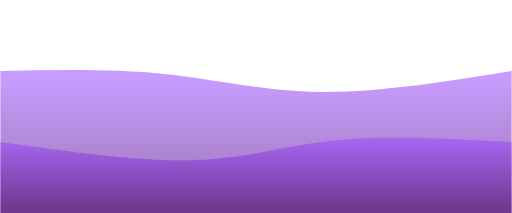
t = 0.00 s
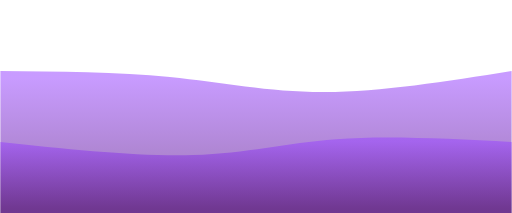
t = 1.56 s
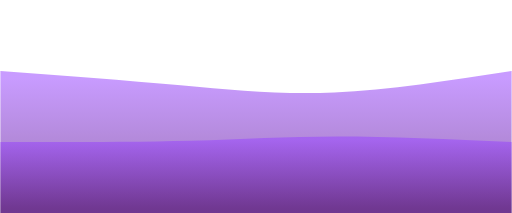
t = 3.13 s
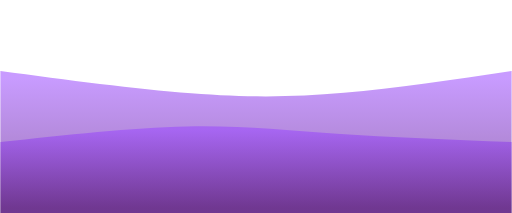
t = 4.69 s
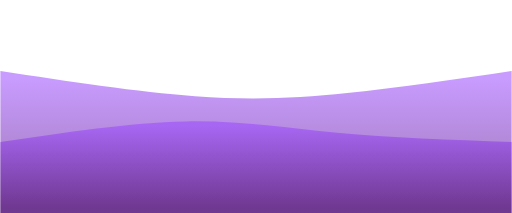
t = 6.25 s
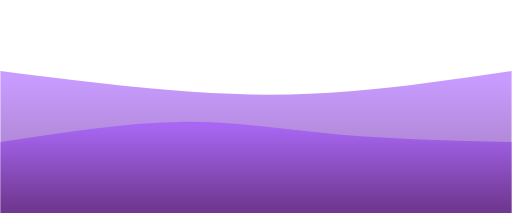
t = 7.81 s

The animated SVG that drew these frames (rendered in a browser with its animation timeline set to each time). Animation: 2 CSS @keyframes rules; frames cover the first 7.81 s, repeats indefinitely.

<svg width="100%" height="100%" id="svg" viewBox="0 0 1440 600" xmlns="http://www.w3.org/2000/svg" class="transition duration-300 ease-in-out delay-150"><style>
          .path-0{
            animation:pathAnim-0 25s;
            animation-timing-function: ease-in-out;
            animation-iteration-count: infinite;
          }
          @keyframes pathAnim-0{
            0%{
              d: path("M 0,600 C 0,600 0,200 0,200 C 160.53333333333336,196.93333333333334 321.0666666666667,193.86666666666665 467,209 C 612.9333333333333,224.13333333333335 744.2666666666667,257.4666666666667 904,259 C 1063.7333333333333,260.5333333333333 1251.8666666666668,230.26666666666665 1440,200 C 1440,200 1440,600 1440,600 Z");
            }
            25%{
              d: path("M 0,600 C 0,600 0,200 0,200 C 194,229.6 388,259.2 548,271 C 708,282.8 834,276.79999999999995 977,262 C 1120,247.20000000000002 1280,223.60000000000002 1440,200 C 1440,200 1440,600 1440,600 Z");
            }
            50%{
              d: path("M 0,600 C 0,600 0,200 0,200 C 144.93333333333334,183.46666666666667 289.8666666666667,166.93333333333334 472,175 C 654.1333333333333,183.06666666666666 873.4666666666667,215.73333333333335 1041,224 C 1208.5333333333333,232.26666666666665 1324.2666666666667,216.13333333333333 1440,200 C 1440,200 1440,600 1440,600 Z");
            }
            75%{
              d: path("M 0,600 C 0,600 0,200 0,200 C 187.86666666666667,220.8 375.73333333333335,241.6 531,229 C 686.2666666666667,216.4 808.9333333333334,170.4 955,160 C 1101.0666666666666,149.6 1270.5333333333333,174.8 1440,200 C 1440,200 1440,600 1440,600 Z");
            }
            100%{
              d: path("M 0,600 C 0,600 0,200 0,200 C 160.53333333333336,196.93333333333334 321.0666666666667,193.86666666666665 467,209 C 612.9333333333333,224.13333333333335 744.2666666666667,257.4666666666667 904,259 C 1063.7333333333333,260.5333333333333 1251.8666666666668,230.26666666666665 1440,200 C 1440,200 1440,600 1440,600 Z");
            }
          }</style><defs><linearGradient id="gradient" x1="50%" y1="100%" x2="50%" y2="0%"><stop offset="5%" stop-color="#48007288"></stop><stop offset="95%" stop-color="#9844ff88"></stop></linearGradient></defs><path d="M 0,600 C 0,600 0,200 0,200 C 160.53333333333336,196.93333333333334 321.0666666666667,193.86666666666665 467,209 C 612.9333333333333,224.13333333333335 744.2666666666667,257.4666666666667 904,259 C 1063.7333333333333,260.5333333333333 1251.8666666666668,230.26666666666665 1440,200 C 1440,200 1440,600 1440,600 Z" stroke="none" stroke-width="0" fill="url(#gradient)" class="transition-all duration-300 ease-in-out delay-150 path-0"></path><style>
          .path-1{
            animation:pathAnim-1 25s;
            animation-timing-function: ease-in-out;
            animation-iteration-count: infinite;
          }
          @keyframes pathAnim-1{
            0%{
              d: path("M 0,600 C 0,600 0,400 0,400 C 197.19999999999993,427.8666666666667 394.39999999999986,455.7333333333333 546,451 C 697.6000000000001,446.2666666666667 803.6000000000001,408.93333333333334 945,395 C 1086.3999999999999,381.06666666666666 1263.1999999999998,390.5333333333333 1440,400 C 1440,400 1440,600 1440,600 Z");
            }
            25%{
              d: path("M 0,600 C 0,600 0,400 0,400 C 183.33333333333331,372.5333333333333 366.66666666666663,345.06666666666666 521,342 C 675.3333333333334,338.93333333333334 800.6666666666667,360.2666666666667 949,374 C 1097.3333333333333,387.7333333333333 1268.6666666666665,393.8666666666667 1440,400 C 1440,400 1440,600 1440,600 Z");
            }
            50%{
              d: path("M 0,600 C 0,600 0,400 0,400 C 123.86666666666667,374.26666666666665 247.73333333333335,348.5333333333333 403,353 C 558.2666666666667,357.4666666666667 744.9333333333334,392.1333333333334 923,405 C 1101.0666666666666,417.8666666666666 1270.5333333333333,408.9333333333333 1440,400 C 1440,400 1440,600 1440,600 Z");
            }
            75%{
              d: path("M 0,600 C 0,600 0,400 0,400 C 155.06666666666666,416.79999999999995 310.1333333333333,433.59999999999997 471,424 C 631.8666666666667,414.40000000000003 798.5333333333333,378.40000000000003 961,370 C 1123.4666666666667,361.59999999999997 1281.7333333333333,380.79999999999995 1440,400 C 1440,400 1440,600 1440,600 Z");
            }
            100%{
              d: path("M 0,600 C 0,600 0,400 0,400 C 197.19999999999993,427.8666666666667 394.39999999999986,455.7333333333333 546,451 C 697.6000000000001,446.2666666666667 803.6000000000001,408.93333333333334 945,395 C 1086.3999999999999,381.06666666666666 1263.1999999999998,390.5333333333333 1440,400 C 1440,400 1440,600 1440,600 Z");
            }
          }</style><defs><linearGradient id="gradient" x1="50%" y1="100%" x2="50%" y2="0%"><stop offset="5%" stop-color="#480072ff"></stop><stop offset="95%" stop-color="#9844ffff"></stop></linearGradient></defs><path d="M 0,600 C 0,600 0,400 0,400 C 197.19999999999993,427.8666666666667 394.39999999999986,455.7333333333333 546,451 C 697.6000000000001,446.2666666666667 803.6000000000001,408.93333333333334 945,395 C 1086.3999999999999,381.06666666666666 1263.1999999999998,390.5333333333333 1440,400 C 1440,400 1440,600 1440,600 Z" stroke="none" stroke-width="0" fill="url(#gradient)" class="transition-all duration-300 ease-in-out delay-150 path-1"></path></svg>